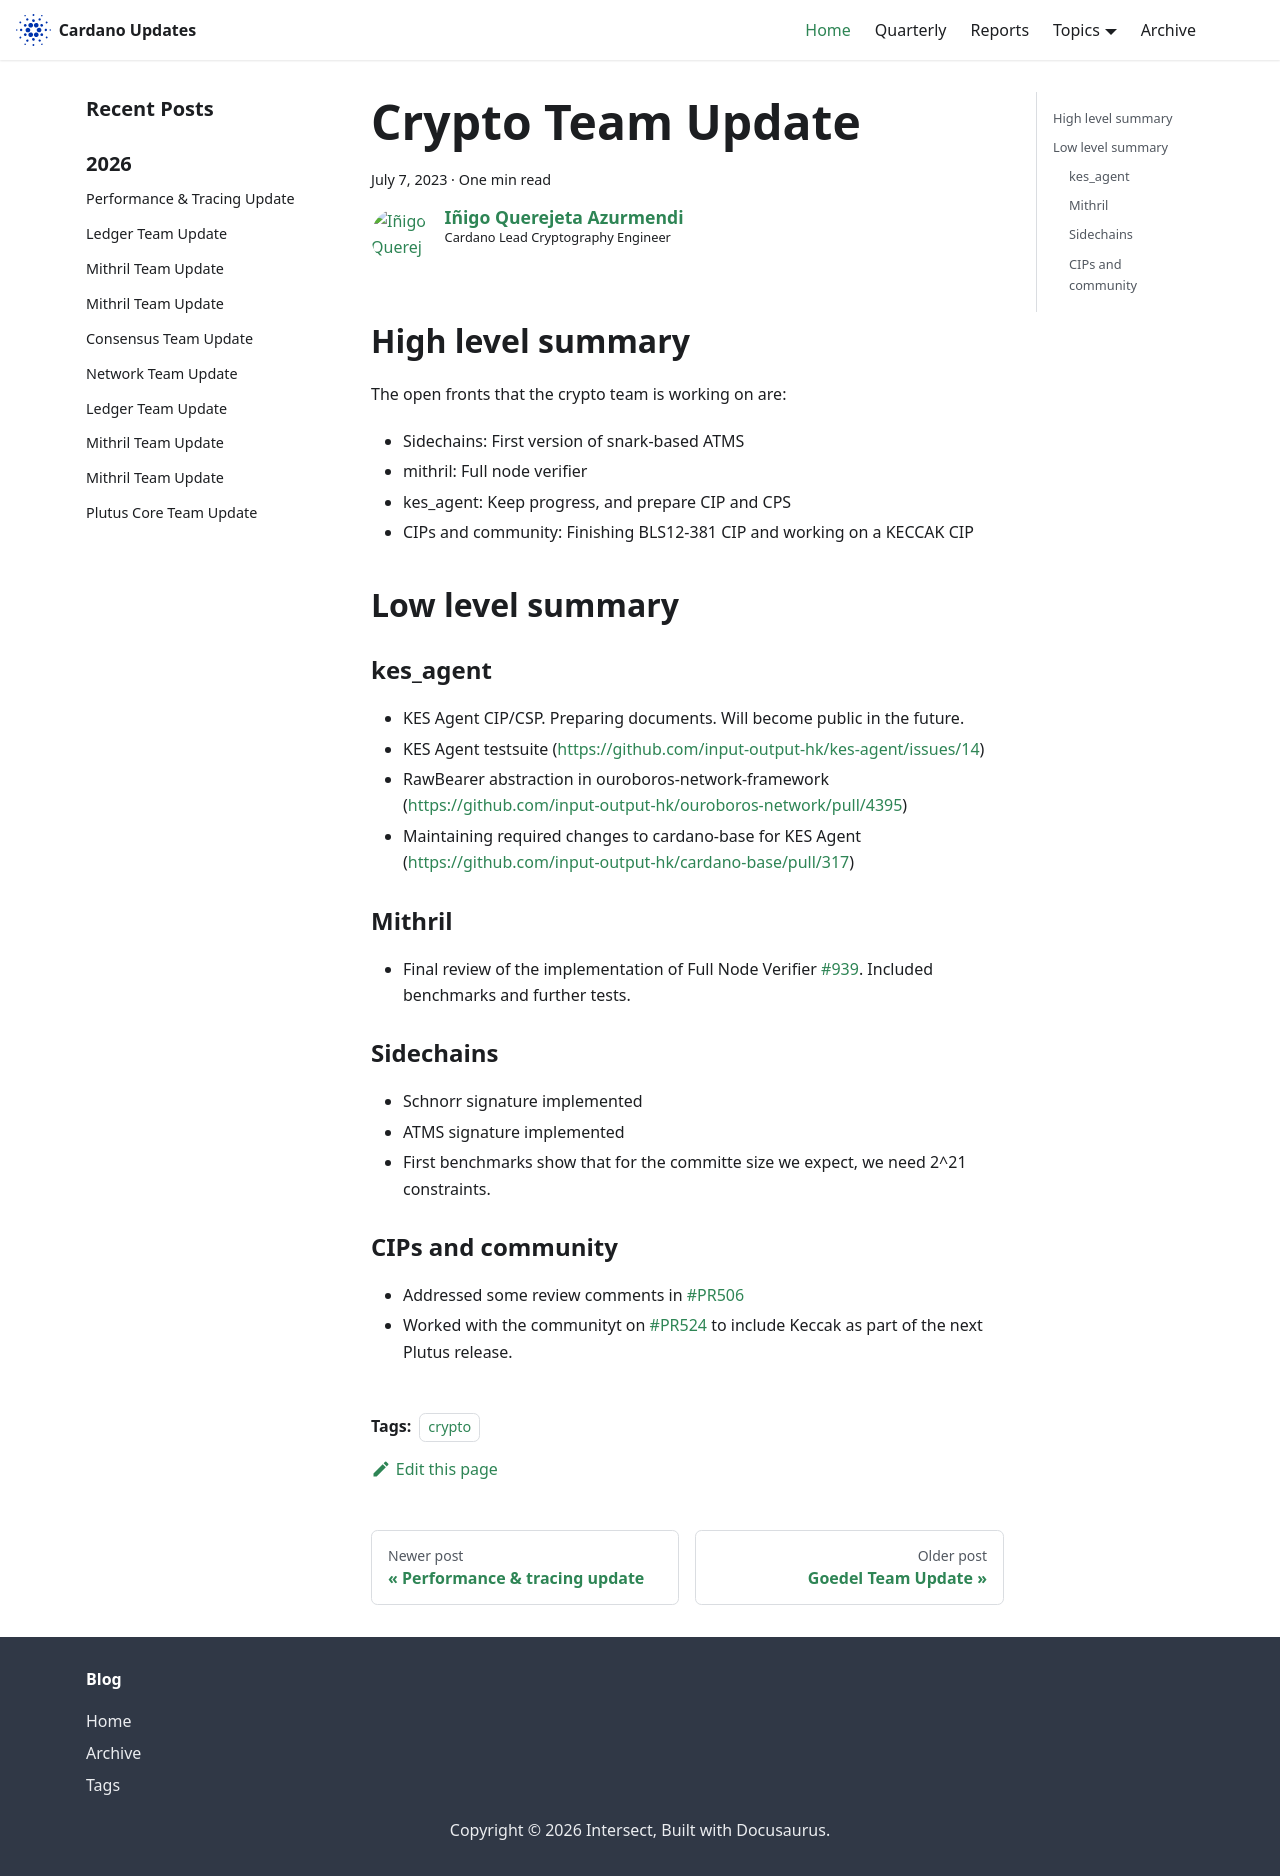

repository: IntersectMBO/cardano-updates · page: 2023-07-07-crypto/index.html · generator: docusaurus

---
title: Crypto Team Update
slug: 2023-07-07-crypto
authors: iquerejeta
tags: [crypto]
hide_table_of_contents: false
---

## High level summary
The open fronts that the crypto team is working on are:
* Sidechains: First version of snark-based ATMS
* mithril: Full node verifier
* kes_agent: Keep progress, and prepare CIP and CPS
* CIPs and community: Finishing BLS12-381 CIP and working on a KECCAK CIP

## Low level summary
### kes_agent
* KES Agent CIP/CSP. Preparing documents. Will become public in the future.
* KES Agent testsuite (https://github.com/input-output-hk/kes-agent/issues/14)
* RawBearer abstraction in ouroboros-network-framework (https://github.com/input-output-hk/ouroboros-network/pull/4395)
* Maintaining required changes to cardano-base for KES Agent (https://github.com/input-output-hk/cardano-base/pull/317)
### Mithril
* Final review of the implementation of Full Node Verifier [#939](https://github.com/input-output-hk/mithril/pull/939).
  Included benchmarks and further tests.
### Sidechains
* Schnorr signature implemented
* ATMS signature implemented
* First benchmarks show that for the committe size we expect, we need 2^21 constraints. 
### CIPs and community
* Addressed some review comments in [#PR506](https://github.com/cardano-foundation/CIPs/pull/506)
* Worked with the communityt on [#PR524](https://github.com/cardano-foundation/CIPs/pull/524) to include Keccak as part of the next Plutus release.
